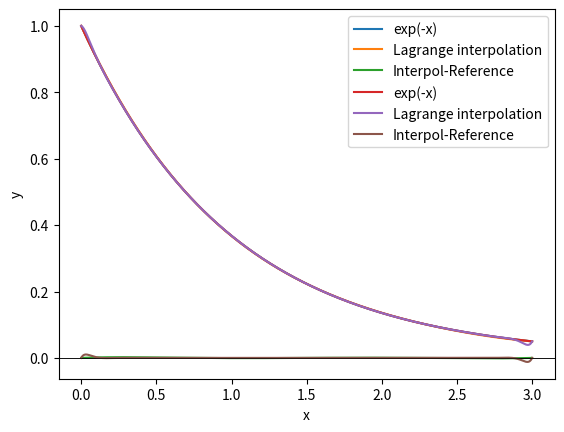

This chart was generated by the following Python code:
import numpy as np
import matplotlib.pyplot as plt

def lagr(x, xp, yp):
    lm = 0
    for k in range(xp.size):
        li = 1
        for l in range(xp.size):
            if l != k:
                li *= (x - xp[l]) / (xp[k] - xp[l])
        lm += yp[k]*li
    return lm

xmin = 0
xmax = 3
n = 5
x = np.linspace(xmin, xmax, n)
y = np.exp(-x)

xx = np.linspace(xmin, xmax, 1000)
yy = np.exp(-xx)

yy1 = np.array([lagr(xi, x, y) for xi in xx])

plt.plot(xx, yy, label='exp(-x)')
plt.plot(xx, yy1, label="Lagrange interpolation")
plt.legend()
plt.xlabel('x')
plt.ylabel('y')
plt.show()

plt.plot(xx, yy1-yy, label="Interpol-Reference")
plt.axhline(0, color='black', lw=0.5)
plt.legend()
plt.xlabel('x')
plt.ylabel('y')
plt.show()

xmin = 0
xmax = 3
n = 24
x = np.linspace(xmin, xmax, n)
y = np.exp(-x)

xx = np.linspace(xmin, xmax, 1000)
yy = np.exp(-xx)

x += 1e-6*np.random.randn(n)
yy1 = np.array([lagr(xi, x, y) for xi in xx])

plt.plot(xx, yy, label='exp(-x)')
plt.plot(xx, yy1, label="Lagrange interpolation")
plt.legend()
plt.xlabel('x')
plt.ylabel('y')
plt.show()

plt.plot(xx, yy1-yy, label="Interpol-Reference")
plt.axhline(0, color='black', lw=0.5)
plt.legend()
plt.xlabel('x')
plt.ylabel('y')
plt.show()

